Run: headless pygame with SDL's dummy video driver; simulated clock (each Clock.tick advances the game by its frame time, no real sleeping); random seed 0; keys injected as events and as key.get_pressed() state; no mouse input.
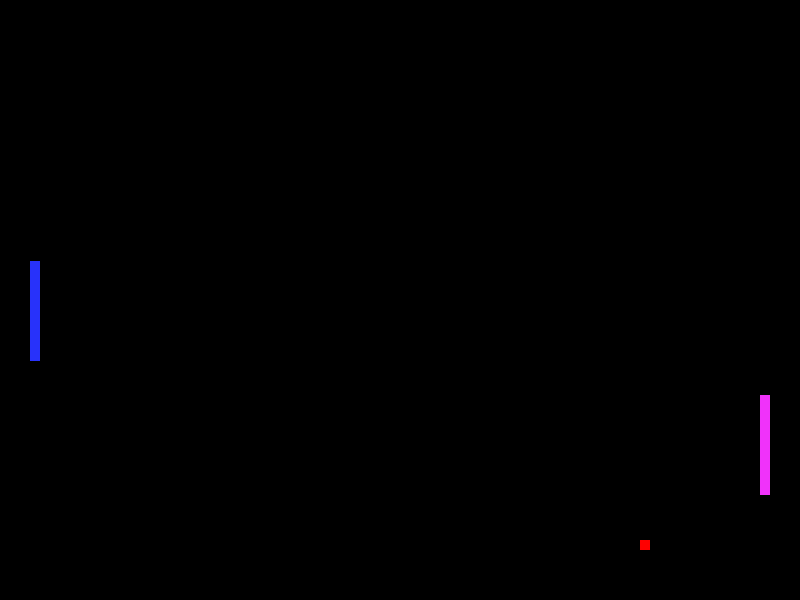
Frame 1 of 4 · flips 1–60 · no input
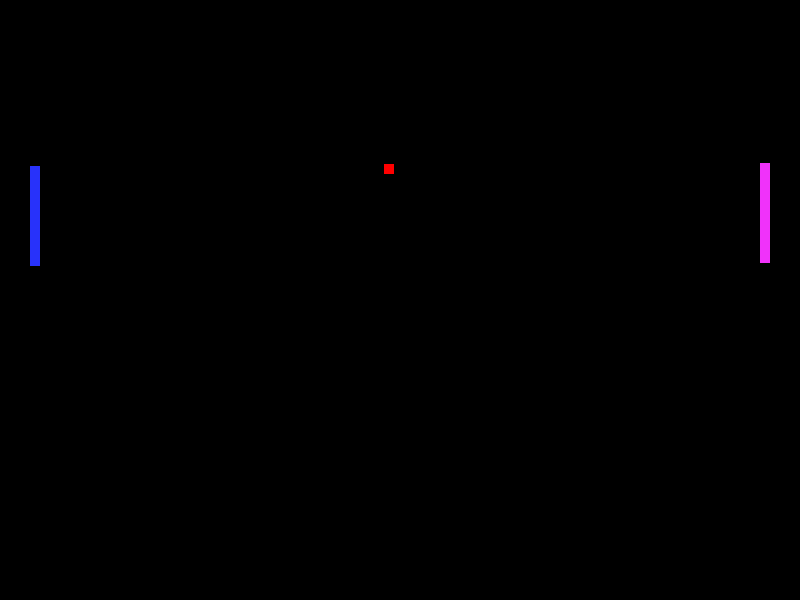
Frame 2 of 4 · flips 61–180 · tapped SPACE, RETURN · held RIGHT (→), D
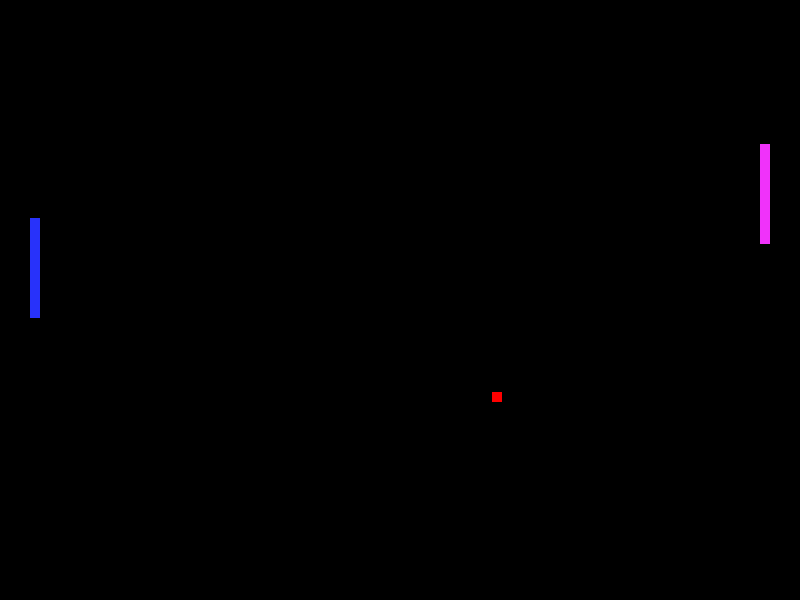
Frame 3 of 4 · flips 181–300 · held DOWN (↓), S
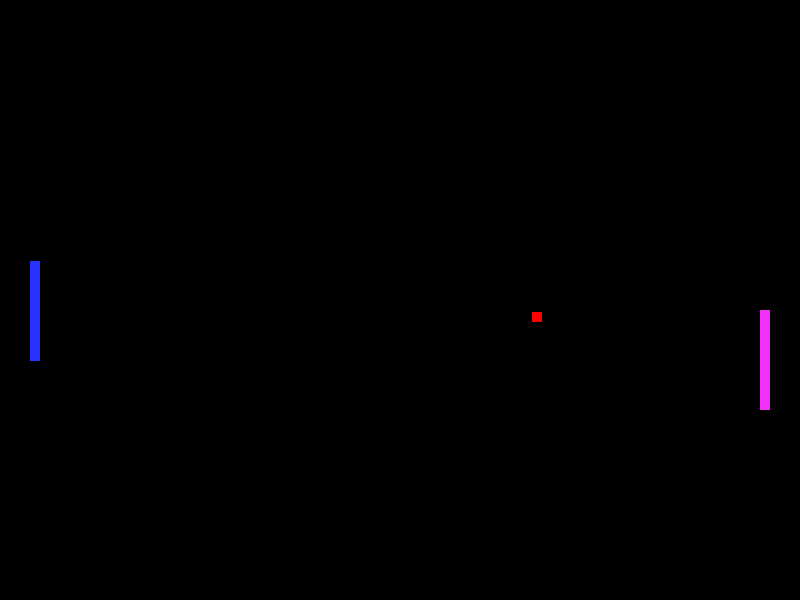
Frame 4 of 4 · flips 301–420 · held LEFT (←), A, UP (↑), W

The pygame program that drew these frames:

#Jeremy Offutt 7/10/26
# This will create a simple game of pong using the turtle module in python. The game will have two paddles and a ball that bounces around the screen. The players will control the paddles using the keyboard to hit the ball back and forth. The game will keep score and display it on the screen. It will also have a single player mode where the player can play against the computer. The game will end when one player reaches a certain score.

import pygame 
from pygame.math import Vector2
import random
import math

# ---------- Constants ----------
SCREEN_WIDTH = 800
SCREEN_HEIGHT = 600
FPS = 60

# ---------- Classes ----------
class Paddle:
    

    def __init__(self, x=   SCREEN_WIDTH-40, y=100, width=10, height=100):
        #build properties of the paddle
        self.position = Vector2(x, y)
        self.width = 0
        self.height = 0
        self.velocity = Vector2(0, 0)

        #initialize the paddle's position and size
        self.position = Vector2(x, y)
        self.borders = Vector2(width, height)

    def update(self ):
       
        self.position = self.position + self.velocity  
        if self.position.y  < 0:
            self.velocity.y *= -1
        if self.position.y + self.borders.y > SCREEN_HEIGHT:
            self.velocity.y *= -1
    #    if self.position.x  < 0:
     #       self.velocity.x *= -1
      #  if self.position.x + self.borders.x > SCREEN_WIDTH:
       #     self.velocity.x *= -1

    def get_paddle(self):
        return pygame.Rect(self.position.x, self.position.y, self.borders.x, self.borders.y)
    
    def AI(self, ball):
        if ball.position.x - SCREEN_WIDTH /3*2 < 0 and self.position.x - SCREEN_WIDTH /3*2 < 0 or ball.position.x - SCREEN_WIDTH /3 > 0 and self.position.x - SCREEN_WIDTH /3 > 0:
            if ball.position.y < self.position.y:
                self.velocity.y = -4 * random.uniform(0.3, 1.9)
            elif ball.position.y > self.position.y + self.borders.y:
                self.velocity.y = 4 * random.uniform(0.3, 1.9)
            else:
                self.velocity.y = 0
        else:
            self.velocity.y *= 0.01

class Ball(Paddle):
    def __init__(self, x=SCREEN_WIDTH/2, y=SCREEN_HEIGHT/2, width=10, height=10):
        super().__init__(x, y, width, height)
        self.velocity = Vector2(4, 4)

    def update(self):
        self.position += self.velocity
        if self.position.y < 0 or self.position.y + self.borders.y > SCREEN_HEIGHT:
            self.velocity.y *= -1
        
    
class Score:
    def __init__(self):
        self.leftScore = 0
        self.rightScore = 0




print("Welcome to Pong! Use the arrow keys to move your paddle up and down. Press 'ESCAPE' to quit the game.")


# ---------- Functions ----------
def draw_window(screen, rtPaddle, ltPaddle, ball, gameScore):
    """Draw everything on the screen."""
    screen.fill((0, 0, 0))  # Clear the screen with black

    pygame.draw.rect(screen, (240, 50, 250), rtPaddle.get_paddle()) # Draw the right paddle
    pygame.draw.rect(screen, (40, 50, 250), ltPaddle.get_paddle()) # Draw the left paddle
    pygame.draw.rect(screen, (255, 0, 0), ball.get_paddle()) # Draw the ball
    pygame.display.set_caption("Pong Left Score: " + str(gameScore.leftScore) + " Right Score: " + str(gameScore.rightScore))


def handle_input():
    """Handle keyboard and mouse input."""
    pass

def check_game_score(ball, gameScore):
    """Check if the ball has gone off the screen and update the score."""
    if ball.position.x < 0:
        gameScore.rightScore += 1
        ball.position = Vector2(SCREEN_WIDTH/2, SCREEN_HEIGHT/2)
        ball.velocity = Vector2(4, 4)
    if ball.position.x > SCREEN_WIDTH:
        gameScore.leftScore += 1
        ball.position = Vector2(SCREEN_WIDTH/2, SCREEN_HEIGHT/2)
        ball.velocity = Vector2(-4, 4)

def check_collision(ball, paddle):
    """Check if the ball has collided with a paddle."""
    
    return ball.get_paddle().colliderect(paddle.get_paddle())

# ---------- Main ----------
def main():
    pygame.init()

    screen = pygame.display.set_mode((SCREEN_WIDTH, SCREEN_HEIGHT))
    
    rtPaddle = Paddle()
    ltPaddle = Paddle(x=30, y=100)
    ball = Ball()
    gameScore = Score()
    
    clock = pygame.time.Clock()

    running = True

    while running:

        # Limit FPS
        clock.tick(FPS)
        
        #move it
       # rtPaddle.update(Vector2(1, 1))
       
        
        ball.update()
        rtPaddle.AI(ball)
        ltPaddle.AI(ball)
        ltPaddle.update()
        rtPaddle.update()

        #check it
        check_game_score(ball, gameScore)
        if check_collision(ball, rtPaddle) or check_collision(ball, ltPaddle):
            ball.velocity.x *= -1

        # Event Loop
        for event in pygame.event.get():
            if event.type == pygame.QUIT:
                running = False

        # Input
        handle_input()

        #fix it
        # Update Game Objects
        keyboard = pygame.key.get_pressed()
        if(keyboard[pygame.K_ESCAPE]):
            running = False

        #draw it
        # Draw Everything
        draw_window(screen, rtPaddle, ltPaddle, ball, gameScore)
        
        pygame.display.flip()

    pygame.quit()


# ---------- Program Entry ----------
if __name__ == "__main__":
    main()
